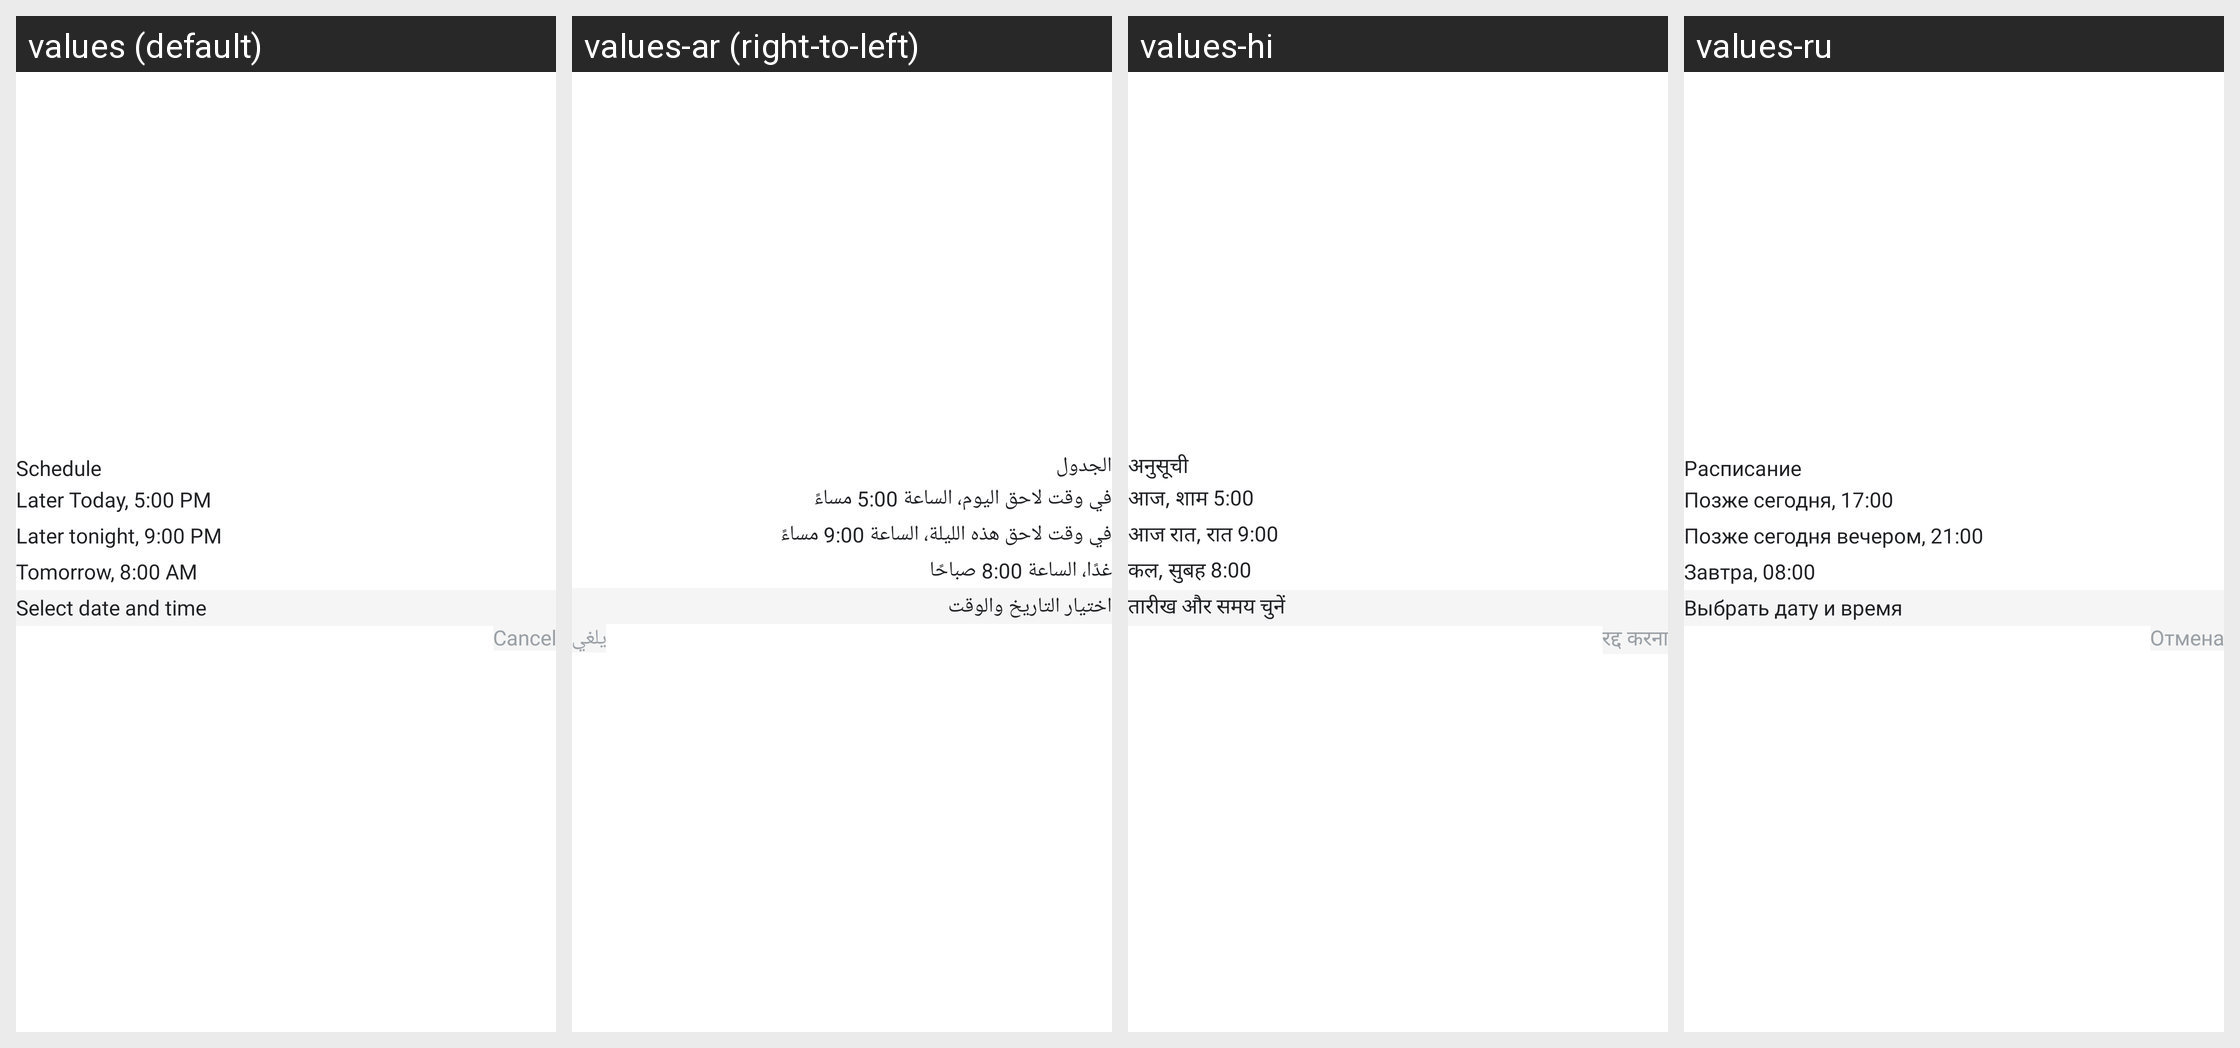

Here is an Android app screen in its default locale and in the app's own translations. Write out the translated-string differences for the strings that appear on this screen.
Android screen res/layout/dialog_schedule.xml rendered under 4 locales, left to right: values (default), values-ar (right-to-left), values-hi, values-ru. Device: Nexus 5 (rendered at 1080×1920; each locale shown at half size, 540×960, under a caption strip naming it); theme Theme.Messages.
Other locales in the repository, not shown: values-de, values-es, values-fr, values-in, values-ja, values-ko, values-pt, values-tr, values-vi, values-zh.
Strings drawn on this screen, with the default value and each locale's value (text and hints the layout hard-codes, and strings that could not be matched under every locale, appear in the picture but are not listed):

schedule_send
  values: Schedule
  values-ar: الجدول
  values-hi: अनुसूची
  values-ru: Расписание

later_today
  values: Later Today, 5:00 PM
  values-ar: في وقت لاحق اليوم، الساعة 5:00 مساءً
  values-hi: आज, शाम 5:00
  values-ru: Позже сегодня, 17:00

later_tonight
  values: Later tonight, 9:00 PM
  values-ar: في وقت لاحق هذه الليلة، الساعة 9:00 مساءً
  values-hi: आज रात, रात 9:00
  values-ru: Позже сегодня вечером, 21:00

tomorrow
  values: Tomorrow, 8:00 AM
  values-ar: غدًا، الساعة 8:00 صباحًا
  values-hi: कल, सुबह 8:00
  values-ru: Завтра, 08:00

select_data_and_time
  values: Select date and time
  values-ar: اختيار التاريخ والوقت
  values-hi: तारीख और समय चुनें
  values-ru: Выбрать дату и время

cancel
  values: Cancel
  values-ar: يلغي
  values-hi: रद्द करना
  values-ru: Отмена
